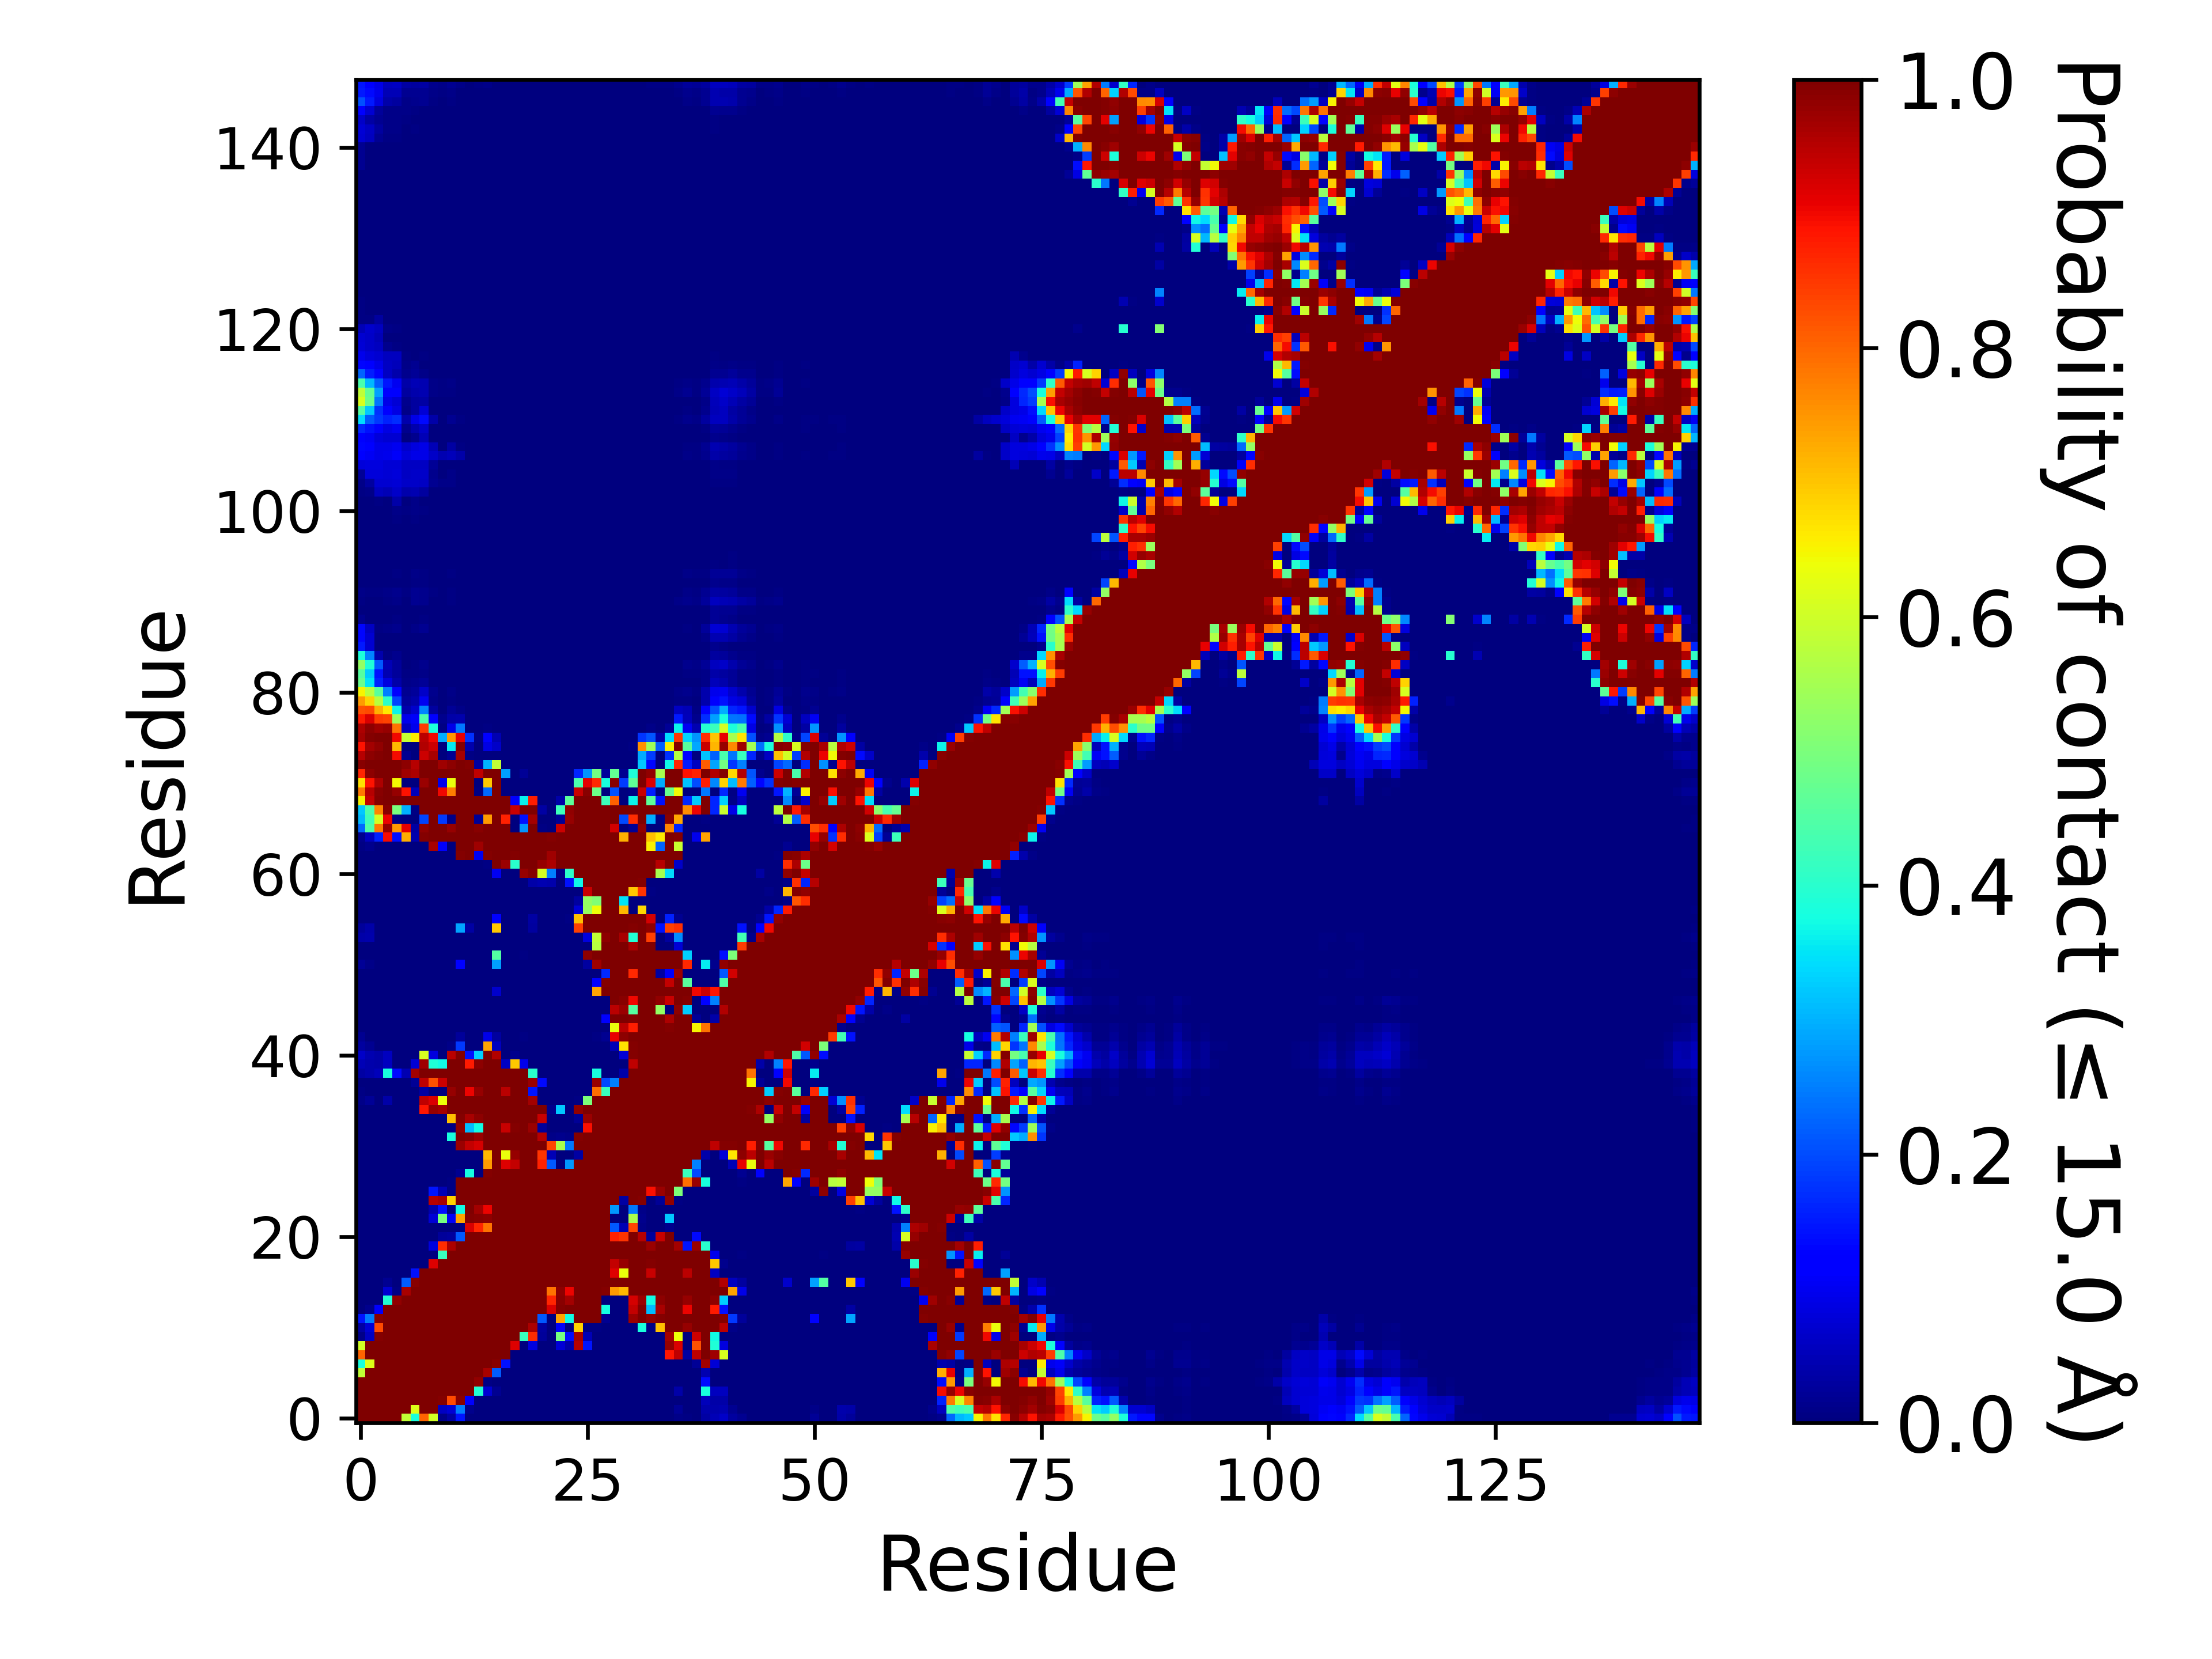

Data behind this chart, as committed beside it:
, 1, 2, 3, 4, 5, 6, 7, 8, 9, 10, 11, 12, 13, 14, 15, 16, 17, 18, 19, 20, 21, 22, 23
1, 1.0, 1.0, 1.0, 1.0, 1.0, 0.5839, 0.3811, 0.8013, 0.6042, 0.00932, 0.03406, 0.1453, 0.00165, 0.0, 7.999920000799993e-05, 0.0, 0.0, 0.0, 0.0, 0.0, 0.0, 0.0, 0.0
2, 1.0, 1.0, 1.0, 1.0, 1.0, 1.0, 0.6178, 1.0, 0.9993, 0.06241, 0.07446, 0.2499, 0.0129, 0.00011, 0.00097, 0.00184, 0.0, 0.0, 0.0, 0.0, 0.0, 0.0, 0.0
3, 1.0, 1.0, 1.0, 1.0, 1.0, 1.0, 1.0, 1.0, 1.0, 0.9954, 0.8301, 0.992, 0.1112, 0.0, 9.99990000099999e-06, 0.0, 0.0, 0.0, 0.0, 0.0, 0.0, 0.0, 0.0
4, 1.0, 1.0, 1.0, 1.0, 1.0, 1.0, 1.0, 1.0, 1.0, 1.0, 1.0, 1.0, 1, 0.3936, 0.07155, 0.01804, 0.0, 0.0, 0.0, 0.0, 0.0, 0.0, 0.0
5, 1.0, 1.0, 1.0, 1.0, 1.0, 1.0, 1.0, 1.0, 1.0, 1.0, 1.0, 1.0, 1.0, 0.9829, 0.00482, 0.0, 0.0, 0.0, 0.0, 0.0, 0.0, 0.0, 0.0
6, 0.5839, 1.0, 1.0, 1.0, 1.0, 1.0, 1.0, 1.0, 1.0, 1.0, 1.0, 1.0, 1.0, 1.0, 0.9611, 0.2179, 0.00046, 0.0, 0.0, 0.0, 0.0, 0.0, 9.99990000099999e-06
7, 0.3811, 0.6178, 1.0, 1.0, 1.0, 1.0, 1.0, 1.0, 1.0, 1.0, 1.0, 1.0, 1.0, 1.0, 0.9999, 0.989, 0.1441, 0.0, 0.0, 0.0, 0.0, 0.0, 0.0
8, 0.8013, 1.0, 1.0, 1.0, 1.0, 1.0, 1.0, 1.0, 1.0, 1.0, 1.0, 1.0, 1.0, 1.0, 1.0, 1.0, 0.9969, 0.00029, 0.0, 0.0, 0.0, 0.0, 9.99990000099999e-06
9, 0.6042, 0.9993, 1.0, 1.0, 1.0, 1.0, 1.0, 1.0, 1.0, 1.0, 1.0, 1.0, 1.0, 1.0, 1.0, 1.0, 1.0, 0.9156, 0.00179, 0.08469, 9.99990000099999e-06, 1.999980000199998e-05, 0.07792
10, 0.00932, 0.06241, 0.9954, 1.0, 1.0, 1.0, 1.0, 1.0, 1.0, 1.0, 1.0, 1.0, 1.0, 1.0, 1.0, 1.0, 1.0, 0.9999, 0.4197, 0.8619, 0.02557, 0.00262, 0.4937
11, 0.03406, 0.07446, 0.8301, 1.0, 1.0, 1.0, 1.0, 1.0, 1.0, 1.0, 1.0, 1.0, 1.0, 1.0, 1.0, 1.0, 1.0, 1.0, 0.9987, 0.9589, 0.02909, 0.00028, 0.1069
12, 0.1453, 0.2499, 0.992, 1.0, 1.0, 1.0, 1.0, 1.0, 1.0, 1.0, 1.0, 1.0, 1.0, 1.0, 1.0, 1.0, 1.0, 1.0, 1.0, 1.0, 0.2148, 0.00337, 0.7381
13, 0.00165, 0.0129, 0.1112, 1, 1.0, 1.0, 1.0, 1.0, 1.0, 1.0, 1.0, 1.0, 1.0, 1.0, 1.0, 1.0, 1.0, 1.0, 1.0, 1.0, 0.9982, 0.9194, 0.996
14, 0.0, 0.00011, 0.0, 0.3936, 0.9829, 1.0, 1.0, 1.0, 1.0, 1.0, 1.0, 1.0, 1.0, 1.0, 1.0, 1.0, 1.0, 1.0, 1.0, 1.0, 0.9995, 0.868, 0.9907
15, 7.999920000799993e-05, 0.00097, 9.99990000099999e-06, 0.07155, 0.00482, 0.9611, 0.9999, 1.0, 1.0, 1.0, 1.0, 1.0, 1.0, 1.0, 1.0, 1.0, 1.0, 1.0, 1.0, 1.0, 1.0, 0.7869, 0.9845
16, 0.0, 0.00184, 0.0, 0.01804, 0.0, 0.2179, 0.989, 1.0, 1.0, 1.0, 1.0, 1.0, 1.0, 1.0, 1.0, 1.0, 1.0, 1.0, 1.0, 1.0, 1.0, 1.0, 1.0
17, 0.0, 0.0, 0.0, 0.0, 0.0, 0.00046, 0.1441, 0.9969, 1.0, 1.0, 1.0, 1.0, 1.0, 1.0, 1.0, 1.0, 1.0, 1.0, 1.0, 1.0, 1.0, 1.0, 1.0
18, 0.0, 0.0, 0.0, 0.0, 0.0, 0.0, 0.0, 0.00029, 0.9156, 0.9999, 1.0, 1.0, 1.0, 1.0, 1.0, 1.0, 1.0, 1.0, 1.0, 1.0, 1.0, 1.0, 1.0
19, 0.0, 0.0, 0.0, 0.0, 0.0, 0.0, 0.0, 0.0, 0.00179, 0.4197, 0.9987, 1.0, 1.0, 1.0, 1.0, 1.0, 1.0, 1.0, 1.0, 1.0, 1.0, 1.0, 1.0
20, 0.0, 0.0, 0.0, 0.0, 0.0, 0.0, 0.0, 0.0, 0.08469, 0.8619, 0.9589, 1.0, 1.0, 1.0, 1.0, 1.0, 1.0, 1.0, 1.0, 1.0, 1.0, 1.0, 1.0
21, 0.0, 0.0, 0.0, 0.0, 0.0, 0.0, 0.0, 0.0, 9.99990000099999e-06, 0.02557, 0.02909, 0.2148, 0.9982, 0.9995, 1.0, 1.0, 1.0, 1.0, 1.0, 1.0, 1.0, 1.0, 1.0
22, 0.0, 0.0, 0.0, 0.0, 0.0, 0.0, 0.0, 0.0, 1.999980000199998e-05, 0.00262, 0.00028, 0.00337, 0.9194, 0.868, 0.7869, 1.0, 1.0, 1.0, 1.0, 1.0, 1.0, 1.0, 1.0
23, 0.0, 0.0, 0.0, 0.0, 0.0, 9.99990000099999e-06, 0.0, 9.99990000099999e-06, 0.07792, 0.4937, 0.1069, 0.7381, 0.996, 0.9907, 0.9845, 1.0, 1.0, 1.0, 1.0, 1.0, 1.0, 1.0, 1.0
24, 0.0, 0.0, 0.0, 0.0, 0.0, 0.0, 0.0, 0.0, 0.04268, 0.1367, 0.00268, 0.374, 0.998, 0.966, 0.905, 1.0, 1.0, 1.0, 1.0, 1.0, 1.0, 1.0, 1.0
25, 0.00085, 0.0018, 0.0, 0.0, 0.0, 0.00036, 0.0, 0.00092, 0.9527, 0.9611, 0.6868, 0.9997, 1.0, 1, 1, 1.0, 1.0, 1.0, 1.0, 1.0, 1.0, 1.0, 1.0
26, 0.0, 8.99991000089999e-05, 0.0, 0.0, 0.0, 0.0, 0.0, 0.0, 0.1466, 0.04793, 0.00498, 0.9999, 1.0, 0.9998, 1.0, 1.0, 1.0, 1.0, 1.0, 1.0, 1.0, 1.0, 1.0
27, 0.0, 0.0, 0.0, 0.0, 0.0, 0.0, 0.0, 0.0, 7.999920000799993e-05, 1.999980000199998e-05, 0.00417, 0.9999, 1.0, 0.9999, 1.0, 1.0, 1.0, 1.0, 1.0, 1.0, 1.0, 1.0, 1.0
28, 0.0, 0.0, 0.0, 0.0, 0.0, 0.0, 0.0, 0.0, 0.0, 0.0, 0.0, 0.01697, 0.3773, 0.00231, 0.9923, 1.0, 1.0, 1, 1.0, 1.0, 1.0, 0.9994, 1
29, 0.0, 0.0, 0.0, 0.0, 0.0, 0.0, 0.0, 0.0, 0.0, 0.0, 0.0, 0.00367, 0.00095, 0.0, 0.7452, 1, 0.9163, 0.9409, 1.0, 1.0, 0.8732, 0.2111, 0.00377
30, 0.0, 0.0, 0.0, 0.0, 0.0, 0.0, 0.0, 0.0, 0.0, 0.0, 0.0, 9.99990000099999e-06, 0.0, 0.0, 0.7138, 0.9961, 0.6337, 0.9768, 1.0, 1.0, 0.8536, 0.0493, 3.999960000399996e-05
31, 0.0, 0.0, 0.0, 0.0, 0.0, 0.0, 0.0, 0.0, 0.0, 0.0, 5.999940000599994e-05, 0.9756, 0.9381, 0.9232, 0.9998, 1.0, 1, 1.0, 1.0, 1.0, 1, 0.8347, 0.5585
32, 0.0, 0.0, 0.0, 0.0, 0.0, 0.0, 0.0, 0.0, 0.00044, 0.0, 0.3809, 0.9982, 0.9934, 0.9734, 1, 1.0, 0.9999, 1.0, 1.0, 1.0, 0.9531, 0.01099, 0.01235
33, 0.0, 0.0, 0.0, 0.0, 0.0, 0.0, 0.0, 0.0, 0.0, 0.0, 0.00493, 0.9837, 0.3088, 0.372, 0.9985, 1, 0.9346, 0.9957, 1.0, 0.9756, 0.02653, 0.0, 0.0
34, 0.0, 0.0, 0.0, 0.0, 0.0, 0.0, 0.0, 0.0, 0.0, 0.0, 0.7052, 0.9958, 0.9647, 0.985, 1.0, 1.0, 0.9995, 1.0, 1.0, 1.0, 0.9356, 0.00033, 0.00022
35, 0.00025, 0.00063, 0.0, 0.0002, 0.0, 0.0, 4.999950000499995e-05, 0.8848, 0.979, 0.9661, 0.9984, 1.0, 1.0, 1.0, 1.0, 1.0, 1.0, 1.0, 1.0, 1.0, 0.9992, 0.01224, 0.3216
36, 0.00944, 0.0208, 0.00202, 0.03602, 0.0, 0.0, 9.99990000099999e-05, 0.9447, 0.9186, 0.6391, 0.9964, 1.0, 0.9972, 0.997, 1.0, 1.0, 0.9987, 1.0, 1.0, 0.9659, 0.00032, 0.0, 0.0
37, 0.00398, 0.00293, 0.0, 1.999980000199998e-05, 0.0, 0.0, 0.0, 0.03495, 0.00063, 0.00039, 0.9778, 0.9973, 0.9062, 0.9793, 1.0, 1, 0.9484, 0.9992, 1.0, 0.1482, 0.0, 0.0, 0.0
38, 0.00268, 0.00292, 0.0, 0.00013, 0.0, 0.0, 0.02309, 0.9417, 0.8242, 0.9298, 0.9991, 1.0, 0.9987, 1.0, 1.0, 1.0, 1, 1.0, 1.0, 0.9764, 0.1348, 0.0, 0.00013
39, 0.03317, 0.04273, 0.05445, 0.3818, 0.1361, 0.04329, 0.9653, 0.9987, 0.9974, 0.9967, 1.0, 1.0, 1, 1.0, 1.0, 1.0, 1, 1.0, 1, 0.3996, 0.00028, 0.0, 0.0
40, 0.04838, 0.04292, 0.0361, 0.05779, 0.00351, 0.0, 0.07459, 0.9701, 0.3871, 0.3711, 0.9976, 0.9995, 0.8809, 0.9852, 1.0, 0.9985, 0.05941, 0.6979, 0.09518, 0.0, 0.0, 0.0, 0.0
41, 0.06553, 0.04632, 0.03906, 0.05575, 0.00019, 0.0, 0.00061, 0.6112, 0.0829, 0.00263, 0.9485, 0.9945, 0.1433, 0.3294, 0.9985, 0.9565, 0.0, 0.01283, 0.001, 0.0, 0.0, 0.0, 0.0
42, 0.02784, 0.01744, 0.0, 9.99990000099999e-06, 0.0, 0.0, 0.0, 0.00042, 9.99990000099999e-06, 0.0, 0.00881, 0.1834, 3.999960000399996e-05, 0.00014, 0.7351, 0.05657, 0.0, 0.00038, 0.00152, 0.0, 0.0, 0.0, 0.0
43, 0.01882, 0.00211, 0.0, 0.0, 0.0, 0.0, 0.0, 0.0, 0.0, 0.0, 9.99990000099999e-06, 0.02567, 0.0, 0.0, 0.0902, 0.02812, 0.0, 0.00043, 0.00695, 0.0, 0.0, 0.0, 0.0
44, 2.999970000299997e-05, 0.0, 0.0, 0.0, 0.0, 0.0, 0.0, 0.0, 0.0, 0.0, 0.0, 0.0, 0.0, 0.0, 0.0, 0.0, 0.0, 0.0, 0.0, 0.0, 0.0, 0.0, 0.0
45, 0.0, 0.0, 0.0, 0.0, 0.0, 0.0, 0.0, 0.0, 0.0, 0.0, 0.0, 0.0, 0.0, 0.0, 0.0, 0.0, 0.0, 0.0, 0.0, 0.0, 0.0, 0.0, 0.0
46, 0.0, 0.0, 0.0, 0.0, 0.0, 0.0, 0.0, 0.0, 0.0, 0.0, 0.0, 0.0, 0.0, 0.0, 0.0, 0.0, 0.0, 0.0, 0.0, 0.0, 0.0, 0.0, 0.0
47, 0.00047, 0.0, 0.0, 0.0, 0.0, 0.0, 0.0, 0.0, 0.0, 0.0, 0.0, 0.0, 0.0, 0.0, 0.0, 0.0, 0.0, 0.0, 0.0, 0.0, 0.0, 0.0, 0.0
48, 0.0, 0.0, 0.0, 0.0, 0.0, 0.0, 0.0, 0.0, 0.0, 0.0, 0.0, 0.00052, 0.0, 0.0, 0.00052, 0.06843, 0.0, 0.0, 0.0, 0.0, 0.0, 0.0, 0.0
49, 0.0, 0.0, 0.0, 0.0, 0.0, 0.0, 0.0, 0.0, 0.0, 0.0, 0.0, 0.0, 0.0, 0.0, 0.0, 0.0, 0.0, 0.0, 0.0, 0.0, 0.0, 0.0, 0.0
50, 0.00043, 0.0, 0.0, 0.0, 0.0, 0.0, 0.0, 0.0, 0.0, 0.0, 0.0, 0.0, 0.0, 0.0, 0.0, 0.0, 0.0, 0.0, 0.0, 0.0, 0.0, 0.0, 0.0
51, 0.02138, 0.00915, 9.99990000099999e-06, 0.0, 0.0, 0.0, 0.0, 0.0, 0.0, 0.0, 0.0, 0.1266, 0.0, 0.0, 0.00038, 0.2832, 0.0, 0.0, 0.0, 0.0, 0.0, 0.0, 0.0
52, 2.999970000299997e-05, 0.0, 0.0, 0.0, 0.0, 0.0, 0.0, 0.0, 0.0, 0.0, 0.0, 0.0002, 0.0, 0.0, 2.999970000299997e-05, 0.4514, 0.0, 0.0, 0.00562, 0.0, 0.0, 0.0, 0.0
53, 0.0, 0.0, 0.0, 0.0, 0.0, 0.0, 0.0, 0.0, 0.0, 0.0, 0.0, 0.0, 0.0, 0.0, 0.0, 0.0, 0.0, 0.0, 0.0, 0.0, 0.0, 0.0, 0.0
54, 0.03814, 0.03947, 0.00019, 0.0, 0.0, 0.0, 0.0, 0.0, 0.0, 0.0, 0.0, 0.0, 0.0, 0.0, 0.0, 9.99990000099999e-06, 0.0, 0.0, 0.0, 0.0, 0.0, 0.0, 0.0
55, 0.02421, 0.03805, 0.00174, 9.99990000099999e-06, 0.0, 0.0, 0.0, 0.0, 1.999980000199998e-05, 0.0, 0.0, 0.2865, 0.03277, 0.0, 0.0017, 0.6991, 0.00023, 0.0, 0.00181, 0.02783, 0.0, 0.0, 0.0
56, 0.0002, 0.0, 0.0, 0.0, 0.0, 0.0, 0.0, 0.0, 0.0, 0.0, 0.0, 0.0, 0.0, 0.0, 0.0, 0.114, 0.0, 0.0, 0.00115, 0.03388, 0.00013, 0.0, 0.0
57, 0.00018, 1.999980000199998e-05, 0.0, 0.0, 0.0, 0.0, 0.0, 0.0, 0.0, 0.0, 0.0, 0.0, 0.0, 0.0, 0.0, 0.0, 0.0, 0.0, 0.0, 0.0, 0.0, 0.0, 0.0
58, 0.0, 0.0, 0.0, 0.0, 0.0, 0.0, 0.0, 0.0, 0.0, 0.0, 0.0, 0.0, 0.0, 0.0, 0.0, 0.0, 0.0, 0.0, 0.0, 0.0, 0.0, 0.0, 0.0
59, 0.0, 0.0, 0.0, 0.0, 0.0, 0.0, 0.0, 0.0, 0.0, 0.0, 0.0, 0.0, 0.0, 0.0, 0.0, 0.0, 0.0, 0.0, 0.0, 0.0, 0.0, 0.0, 0.0
60, 0.0, 0.0, 0.0, 0.0, 0.0, 0.0, 0.0, 0.0, 0.0, 0.0, 0.0, 0.0, 0.0, 0.0, 0.0, 0.0, 0.0, 0.0, 0.00045, 0.03629, 0.04626, 0.03962, 0.00107
... 88 more rows
